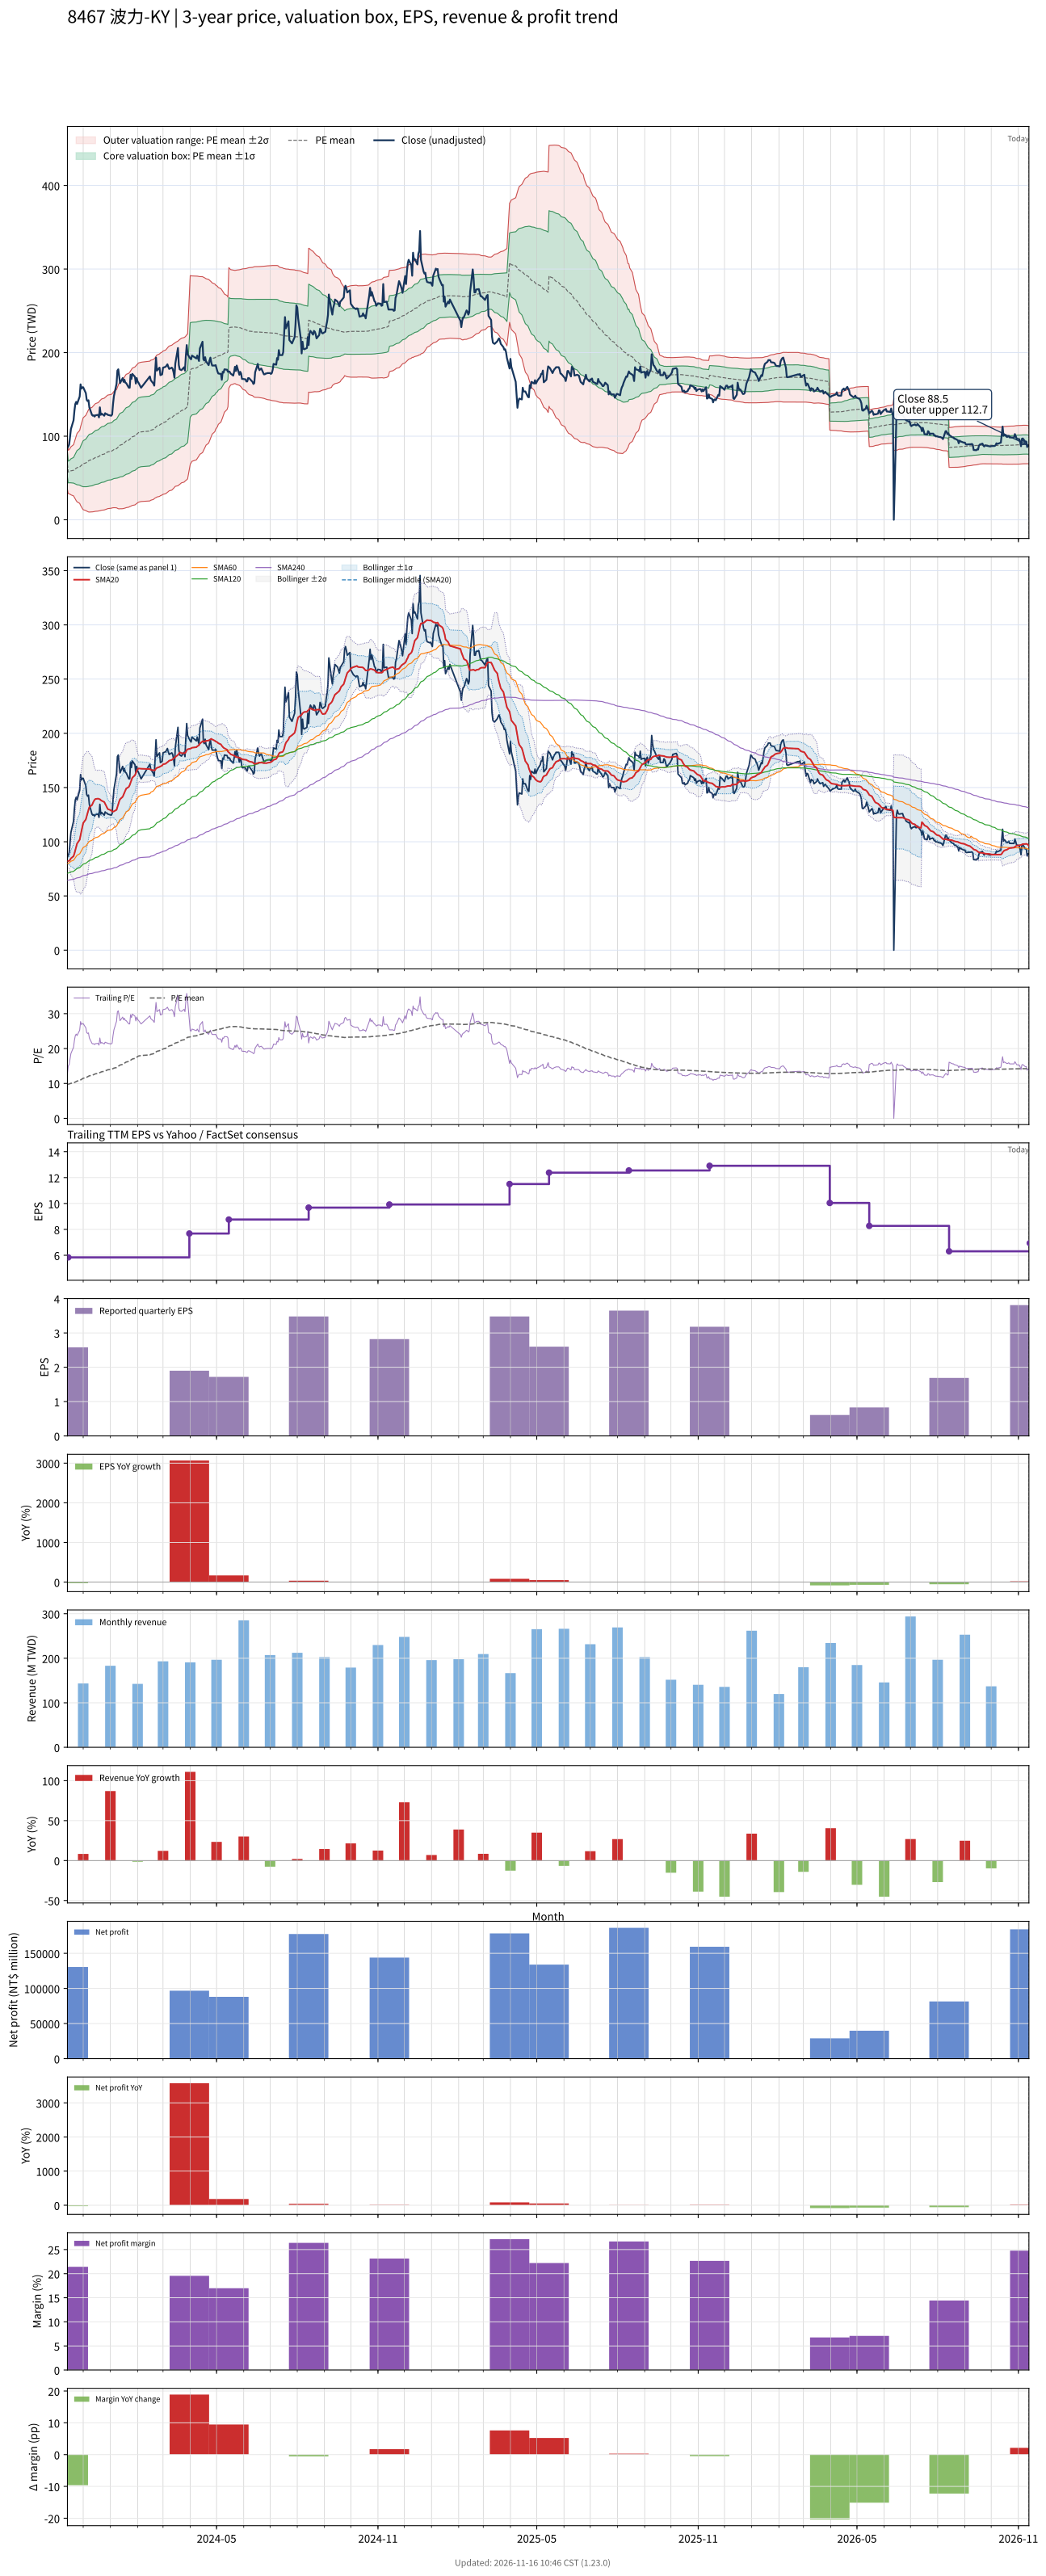

The data file committed next to this chart (first rows):
# chart-version: skill-stock-dynamic-val…
date, close, available_date, period_end, eps, ttm_eps, pe, pe_mean, pe_std, price_m2, price_m1, price_mean, price_p1, price_p2, forward_eps, forward_pe, forward_pe_mean, forward_pe_std, forward_price_m2, forward_price_m1, forward_price_mean, forward_price_p1, forward_price_p2, sma20
2023-11-13, 85.9, 2023-08-14, 2023-06-30, 2.56, 6.84, 12.56, 9.715, 2.186, 36.54, 51.5, 66.45, 81.4, 96.36, , , , , , , , , , 82.03
2023-11-14, 87.6, 2023-11-14, 2023-09-30, 2.58, 5.84, 15, 9.781, 2.225, 31.13, 44.12, 57.12, 70.12, 83.11, , , , , , , , , , 82.2
2023-11-15, 90, 2023-11-14, 2023-09-30, 2.58, 5.84, 15.41, 9.85, 2.27, 31.01, 44.27, 57.53, 70.78, 84.04, , , , , , , , , , 82.5
2023-11-16, 99, 2023-11-14, 2023-09-30, 2.58, 5.84, 16.95, 9.932, 2.347, 30.6, 44.3, 58, 71.71, 85.41, , , , , , , , , , 83.3
2023-11-17, 108.5, 2023-11-14, 2023-09-30, 2.58, 5.84, 18.58, 10.03, 2.461, 29.82, 44.19, 58.57, 72.94, 87.31, , , , , , , , , , 84.66
2023-11-20, 119, 2023-11-14, 2023-09-30, 2.58, 5.84, 20.38, 10.14, 2.622, 28.58, 43.9, 59.21, 74.52, 89.83, , , , , , , , , , 86.67
2023-11-21, 130.5, 2023-11-14, 2023-09-30, 2.58, 5.84, 22.35, 10.26, 2.835, 26.83, 43.39, 59.95, 76.5, 93.06, , , , , , , , , , 89.17
2023-11-22, 138.5, 2023-11-14, 2023-09-30, 2.58, 5.84, 23.72, 10.4, 3.075, 24.83, 42.79, 60.75, 78.71, 96.67, , , , , , , , , , 92.06
2023-11-23, 141, 2023-11-14, 2023-09-30, 2.58, 5.84, 24.14, 10.54, 3.308, 22.94, 42.26, 61.58, 80.89, 100.2, , , , , , , , , , 95.24
2023-11-24, 138.5, 2023-11-14, 2023-09-30, 2.58, 5.84, 23.72, 10.68, 3.506, 21.43, 41.9, 62.37, 82.85, 103.3, , , , , , , , , , 98.29
2023-11-27, 147.5, 2023-11-14, 2023-09-30, 2.58, 5.84, 25.26, 10.83, 3.736, 19.62, 41.43, 63.25, 85.07, 106.9, , , , , , , , , , 101.9
2023-11-28, 162, 2023-11-14, 2023-09-30, 2.58, 5.84, 27.74, 11, 4.029, 17.17, 40.71, 64.24, 87.77, 111.3, , , , , , , , , , 105.9
2023-11-29, 157, 2023-11-14, 2023-09-30, 2.58, 5.84, 26.88, 11.16, 4.27, 15.31, 40.24, 65.18, 90.11, 115, , , , , , , , , , 109.8
2023-11-30, 158.5, 2023-11-14, 2023-09-30, 2.58, 5.84, 27.14, 11.32, 4.499, 13.58, 39.85, 66.13, 92.4, 118.7, , , , , , , , , , 113.5
2023-12-01, 158.5, 2023-11-14, 2023-09-30, 2.58, 5.84, 27.14, 11.49, 4.711, 12.05, 39.57, 67.08, 94.6, 122.1, , , , , , , , , , 117.2
2023-12-04, 151.5, 2023-11-14, 2023-09-30, 2.58, 5.84, 25.94, 11.64, 4.879, 10.98, 39.48, 67.97, 96.47, 125, , , , , , , , , , 120.6
2023-12-05, 143.5, 2023-11-14, 2023-09-30, 2.58, 5.84, 24.57, 11.78, 5.005, 10.34, 39.57, 68.8, 98.03, 127.3, , , , , , , , , , 123.6
2023-12-06, 142, 2023-11-14, 2023-09-30, 2.58, 5.84, 24.32, 11.92, 5.119, 9.824, 39.72, 69.61, 99.51, 129.4, , , , , , , , , , 126.5
2023-12-07, 143, 2023-11-14, 2023-09-30, 2.58, 5.84, 24.49, 12.06, 5.229, 9.359, 39.9, 70.44, 101, 131.5, , , , , , , , , , 129.4
2023-12-08, 134.5, 2023-11-14, 2023-09-30, 2.58, 5.84, 23.03, 12.19, 5.307, 9.216, 40.21, 71.2, 102.2, 133.2, , , , , , , , , , 131.8
2023-12-11, 125.5, 2023-11-14, 2023-09-30, 2.58, 5.84, 21.49, 12.31, 5.356, 9.322, 40.6, 71.88, 103.2, 134.4, , , , , , , , , , 133.8
2023-12-12, 124.5, 2023-11-14, 2023-09-30, 2.58, 5.84, 21.32, 12.42, 5.4, 9.486, 41.02, 72.56, 104.1, 135.6, , , , , , , , , , 135.7
2023-12-13, 125, 2023-11-14, 2023-09-30, 2.58, 5.84, 21.4, 12.54, 5.443, 9.661, 41.45, 73.23, 105, 136.8, , , , , , , , , , 137.4
2023-12-14, 123.5, 2023-11-14, 2023-09-30, 2.58, 5.84, 21.15, 12.65, 5.48, 9.887, 41.89, 73.89, 105.9, 137.9, , , , , , , , , , 138.6
2023-12-15, 125, 2023-11-14, 2023-09-30, 2.58, 5.84, 21.4, 12.77, 5.518, 10.11, 42.34, 74.56, 106.8, 139, , , , , , , , , , 139.4
2023-12-18, 125.5, 2023-11-14, 2023-09-30, 2.58, 5.84, 21.49, 12.88, 5.555, 10.35, 42.79, 75.23, 107.7, 140.1, , , , , , , , , , 139.8
2023-12-19, 122.5, 2023-11-14, 2023-09-30, 2.58, 5.84, 20.98, 12.99, 5.583, 10.67, 43.27, 75.88, 108.5, 141.1, , , , , , , , , , 139.4
2023-12-20, 134.5, 2023-11-14, 2023-09-30, 2.58, 5.84, 23.03, 13.12, 5.637, 10.78, 43.7, 76.62, 109.5, 142.5, , , , , , , , , , 139.2
2023-12-21, 125.5, 2023-11-14, 2023-09-30, 2.58, 5.84, 21.49, 13.23, 5.667, 11.09, 44.19, 77.28, 110.4, 143.5, , , , , , , , , , 138.4
2023-12-22, 127, 2023-11-14, 2023-09-30, 2.58, 5.84, 21.75, 13.35, 5.699, 11.4, 44.67, 77.95, 111.2, 144.5, , , , , , , , , , 137.8
2023-12-25, 124.5, 2023-11-14, 2023-09-30, 2.58, 5.84, 21.32, 13.46, 5.723, 11.76, 45.18, 78.6, 112, 145.4, , , , , , , , , , 136.7
2023-12-26, 127.5, 2023-11-14, 2023-09-30, 2.58, 5.84, 21.83, 13.57, 5.751, 12.1, 45.69, 79.28, 112.9, 146.5, , , , , , , , , , 134.9
2023-12-27, 126.5, 2023-11-14, 2023-09-30, 2.58, 5.84, 21.66, 13.69, 5.775, 12.49, 46.21, 79.94, 113.7, 147.4, , , , , , , , , , 133.4
2023-12-28, 126.5, 2023-11-14, 2023-09-30, 2.58, 5.84, 21.66, 13.8, 5.797, 12.89, 46.75, 80.6, 114.5, 148.3, , , , , , , , , , 131.8
2023-12-29, 125.5, 2023-11-14, 2023-09-30, 2.58, 5.84, 21.49, 13.91, 5.815, 13.33, 47.29, 81.26, 115.2, 149.2, , , , , , , , , , 130.2
2024-01-02, 124.5, 2023-11-14, 2023-09-30, 2.58, 5.84, 21.32, 14.02, 5.829, 13.82, 47.86, 81.9, 115.9, 150, , , , , , , , , , 128.8
2024-01-03, 126, 2023-11-14, 2023-09-30, 2.58, 5.84, 21.58, 14.13, 5.85, 14.2, 48.36, 82.52, 116.7, 150.8, , , , , , , , , , 128
2024-01-04, 138.5, 2023-11-14, 2023-09-30, 2.58, 5.84, 23.72, 14.25, 5.896, 14.37, 48.8, 83.23, 117.7, 152.1, , , , , , , , , , 127.8
2024-01-05, 148, 2023-11-14, 2023-09-30, 2.58, 5.84, 25.34, 14.39, 5.959, 14.45, 49.25, 84.05, 118.8, 153.6, , , , , , , , , , 128
2024-01-08, 162.5, 2023-11-14, 2023-09-30, 2.58, 5.84, 27.83, 14.56, 6.054, 14.3, 49.65, 85.01, 120.4, 155.7, , , , , , , , , , 129.4
2024-01-09, 178.5, 2023-11-14, 2023-09-30, 2.58, 5.84, 30.57, 14.75, 6.198, 13.72, 49.92, 86.11, 122.3, 158.5, , , , , , , , , , 132.1
2024-01-10, 180, 2023-11-14, 2023-09-30, 2.58, 5.84, 30.82, 14.94, 6.337, 13.21, 50.22, 87.22, 124.2, 161.2, , , , , , , , , , 134.8
2024-01-11, 172, 2023-11-14, 2023-09-30, 2.58, 5.84, 29.45, 15.12, 6.441, 13.05, 50.66, 88.27, 125.9, 163.5, , , , , , , , , , 137.2
2024-01-12, 163.5, 2023-11-14, 2023-09-30, 2.58, 5.84, 28, 15.28, 6.513, 13.18, 51.22, 89.25, 127.3, 165.3, , , , , , , , , , 139.2
2024-01-15, 169.5, 2023-11-14, 2023-09-30, 2.58, 5.84, 29.02, 15.46, 6.596, 13.23, 51.76, 90.28, 128.8, 167.3, , , , , , , , , , 141.4
2024-01-16, 165, 2023-11-14, 2023-09-30, 2.58, 5.84, 28.25, 15.63, 6.661, 13.47, 52.37, 91.27, 130.2, 169.1, , , , , , , , , , 143.4
2024-01-17, 167.5, 2023-11-14, 2023-09-30, 2.58, 5.84, 28.68, 15.8, 6.727, 13.71, 53, 92.29, 131.6, 170.9, , , , , , , , , , 145.7
2024-01-18, 164, 2023-11-14, 2023-09-30, 2.58, 5.84, 28.08, 15.97, 6.78, 14.07, 53.67, 93.27, 132.9, 172.5, , , , , , , , , , 147.1
2024-01-19, 163.5, 2023-11-14, 2023-09-30, 2.58, 5.84, 28, 16.14, 6.827, 14.5, 54.37, 94.25, 134.1, 174, , , , , , , , , , 149
2024-01-22, 158, 2023-11-14, 2023-09-30, 2.58, 5.84, 27.05, 16.3, 6.857, 15.09, 55.13, 95.18, 135.2, 175.3, , , , , , , , , , 150.6
2024-01-23, 158, 2023-11-14, 2023-09-30, 2.58, 5.84, 27.05, 16.46, 6.882, 15.74, 55.93, 96.11, 136.3, 176.5, , , , , , , , , , 152.2
2024-01-24, 173.5, 2023-11-14, 2023-09-30, 2.58, 5.84, 29.71, 16.64, 6.941, 16.12, 56.65, 97.18, 137.7, 178.2, , , , , , , , , , 154.6
2024-01-25, 168.5, 2023-11-14, 2023-09-30, 2.58, 5.84, 28.85, 16.82, 6.981, 16.67, 57.44, 98.21, 139, 179.7, , , , , , , , , , 156.7
2024-01-26, 174.5, 2023-11-14, 2023-09-30, 2.58, 5.84, 29.88, 17, 7.032, 17.16, 58.22, 99.28, 140.3, 181.4, , , , , , , , , , 159.1
2024-01-29, 171, 2023-11-14, 2023-09-30, 2.58, 5.84, 29.28, 17.18, 7.067, 17.79, 59.06, 100.3, 141.6, 182.9, , , , , , , , , , 161.3
2024-01-30, 163, 2023-11-14, 2023-09-30, 2.58, 5.84, 27.91, 17.35, 7.08, 18.63, 59.98, 101.3, 142.7, 184, , , , , , , , , , 163.2
2024-01-31, 169.5, 2023-11-14, 2023-09-30, 2.58, 5.84, 29.02, 17.53, 7.101, 19.42, 60.9, 102.4, 143.8, 185.3, , , , , , , , , , 165.4
2024-02-01, 165.5, 2023-11-14, 2023-09-30, 2.58, 5.84, 28.34, 17.7, 7.113, 20.28, 61.82, 103.4, 144.9, 186.4, , , , , , , , , , 166.8
2024-02-02, 164, 2023-11-14, 2023-09-30, 2.58, 5.84, 28.08, 17.86, 7.132, 20.98, 62.63, 104.3, 145.9, 187.6, , , , , , , , , , 167.6
... 669 more rows
